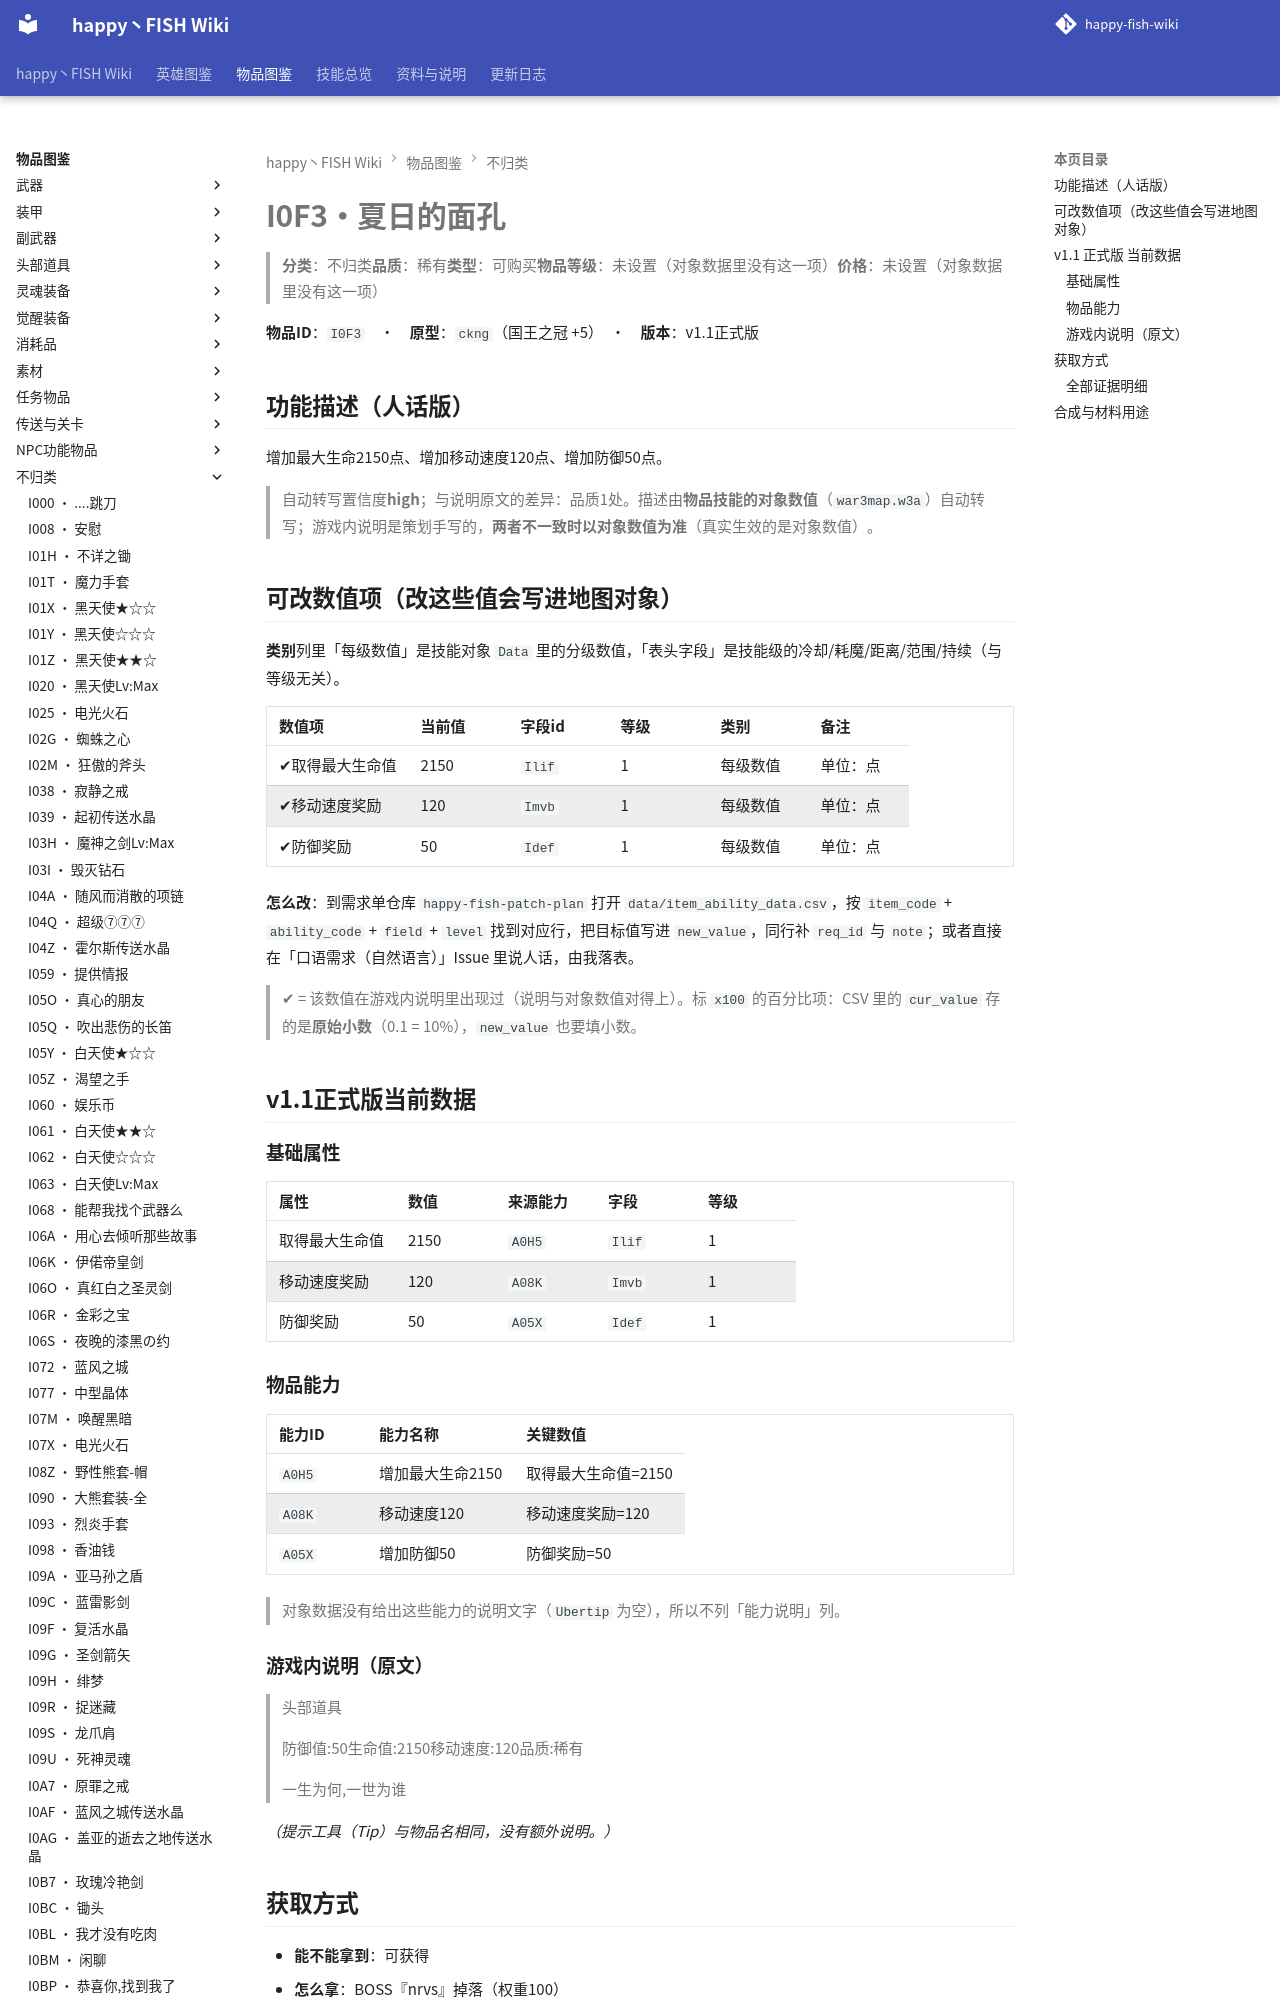

repository: slasher233/happy-fish-sao-wiki · page: items/不归类/I0F3_夏日的面孔/index.html · generator: mkdocs

# I0F3 · 夏日的面孔

> **分类**：不归类　**品质**：稀有　**类型**：可购买　**物品等级**：未设置（对象数据里没有这一项）　**价格**：未设置（对象数据里没有这一项）

**物品 ID**：`I0F3`　·　**原型**：`ckng`（国王之冠 +5）　·　**版本**：v1.1 正式版

## 功能描述（人话版）

增加最大生命 2150 点、增加移动速度 120 点、增加防御 50 点。

> 自动转写置信度 **high**；与说明原文的差异：品质 1 处。
> 描述由**物品技能的对象数值**（`war3map.w3a`）自动转写；游戏内说明是策划手写的，**两者不一致时以对象数值为准**（真实生效的是对象数值）。

## 可改数值项（改这些值会写进地图对象）

**类别**列里「每级数值」是技能对象 `Data` 里的分级数值，「表头字段」是技能级的冷却/耗魔/距离/范围/持续（与等级无关）。

| 数值项 | 当前值 | 字段 id | 等级 | 类别 | 备注 |
| --- | --- | --- | --- | --- | --- |
| ✔ 取得最大生命值 | 2150 | `Ilif` | 1 | 每级数值 | 单位：点 |
| ✔ 移动速度奖励 | 120 | `Imvb` | 1 | 每级数值 | 单位：点 |
| ✔ 防御奖励 | 50 | `Idef` | 1 | 每级数值 | 单位：点 |


**怎么改**：到需求单仓库 `happy-fish-patch-plan` 打开 `data/item_ability_data.csv`，按 `item_code` + `ability_code` + `field` + `level` 找到对应行，把目标值写进 `new_value`，同行补 `req_id` 与 `note`；或者直接在「口语需求（自然语言）」Issue 里说人话，由我落表。

> ✔ = 该数值在游戏内说明里出现过（说明与对象数值对得上）。标 `x100` 的百分比项：CSV 里的 `cur_value` 存的是**原始小数**（0.1 = 10%），`new_value` 也要填小数。

## v1.1 正式版 当前数据

### 基础属性

| 属性 | 数值 | 来源能力 | 字段 | 等级 |
| --- | --- | --- | --- | --- |
| 取得最大生命值 | 2150 | `A0H5` | `Ilif` | 1 |
| 移动速度奖励 | 120 | `A08K` | `Imvb` | 1 |
| 防御奖励 | 50 | `A05X` | `Idef` | 1 |
